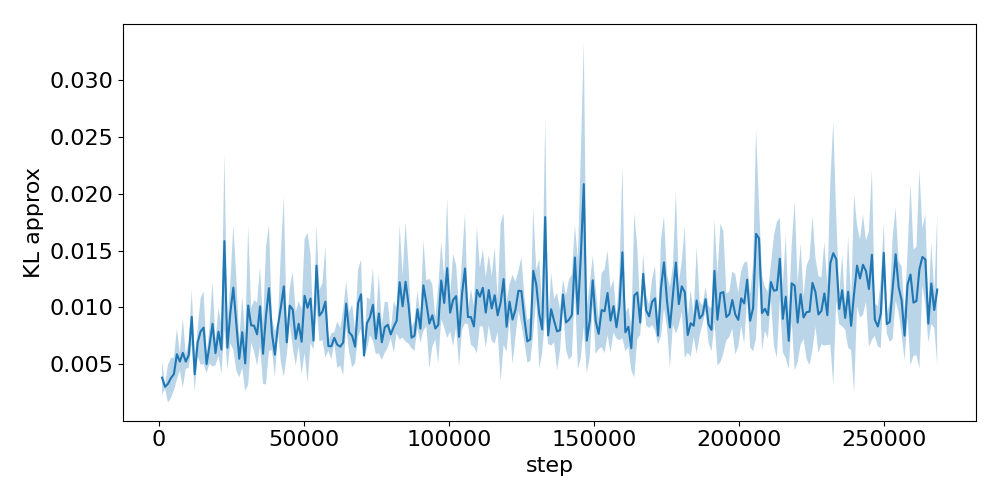

Source data for this figure (header and first rows):
step, run_0, run_1, run_2
1024, 0.002272, 0.00397, 0.005276
2048, 0.002872, 0.003016, 0.003224
3072, 0.001395, 0.004435, 0.004064
4096, 0.0024, 0.005797, 0.00323
5120, 0.004506, 0.005383, 0.002577
6144, 0.003343, 0.007354, 0.006981
7168, 0.006123, 0.004665, 0.004953
8192, 0.009458, 0.003671, 0.004926
9216, 0.005369, 0.005794, 0.004569
10240, 0.004775, 0.007017, 0.005667
11264, 0.01177, 0.008679, 0.007081
12288, 0.002469, 0.005409, 0.004524
13312, 0.007869, 0.00557, 0.007372
14336, 0.004763, 0.008371, 0.01057
15360, 0.01176, 0.005549, 0.00739
16384, 0.005916, 0.004448, 0.004725
17408, 0.006275, 0.008455, 0.005315
18432, 0.009509, 0.01174, 0.00444
19456, 0.005022, 0.00714, 0.005813
20480, 0.0081, 0.009866, 0.005652
21504, 0.004754, 0.005436, 0.008713
22528, 0.02275, 0.01724, 0.007484
23552, 0.005857, 0.008642, 0.004918
24576, 0.006853, 0.009585, 0.01224
25600, 0.01127, 0.01744, 0.006508
26624, 0.003825, 0.01075, 0.01127
27648, 0.004078, 0.005129, 0.007281
28672, 0.004649, 0.01091, 0.007917
29696, 0.002337, 0.006914, 0.005999
30720, 0.006775, 0.01818, 0.005551
31744, 0.009807, 0.008692, 0.006783
32768, 0.008028, 0.01082, 0.006358
33792, 0.005959, 0.006126, 0.01084
34816, 0.006111, 0.01259, 0.01157
35840, 0.003023, 0.008119, 0.006654
36864, 0.01625, 0.005509, 0.006085
37888, 0.009445, 0.007616, 0.01803
38912, 0.009344, 0.007052, 0.006745
39936, 0.003657, 0.006298, 0.007587
40960, 0.008151, 0.008128, 0.008794
41984, 0.004919, 0.01445, 0.01068
43008, 0.003078, 0.01393, 0.01853
44032, 0.006798, 0.005879, 0.00814
45056, 0.009736, 0.01193, 0.008808
46080, 0.006134, 0.01256, 0.01075
47104, 0.006484, 0.009891, 0.005367
48128, 0.0106, 0.006618, 0.008506
49152, 0.005902, 0.01025, 0.004841
50176, 0.005369, 0.01495, 0.01274
51200, 0.007196, 0.01749, 0.005221
52224, 0.008363, 0.008723, 0.01528
53248, 0.007996, 0.006633, 0.006617
54272, 0.009696, 0.01641, 0.01491
55296, 0.01185, 0.007532, 0.008476
56320, 0.007442, 0.01235, 0.00911
57344, 0.00546, 0.01086, 0.01521
58368, 0.006512, 0.007063, 0.006257
59392, 0.005305, 0.007417, 0.007071
60416, 0.007848, 0.006864, 0.007289
61440, 0.004919, 0.008943, 0.006327
... 202 more rows
